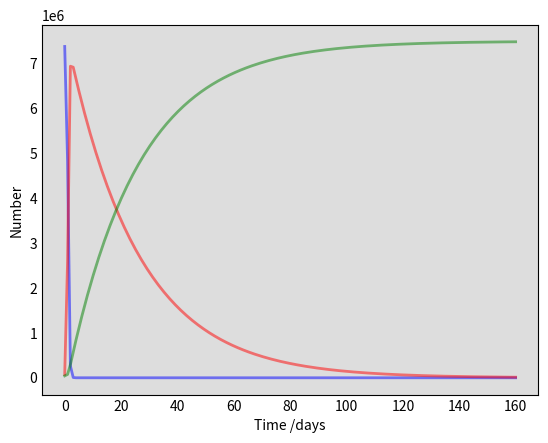

Write Python code to recreate this figure. (Note: this script raises an exception after producing the figure.)
import numpy as np
from scipy.integrate import odeint
import matplotlib.pyplot as plt

class SIR():
    def __init__(self):
        pass
# Total population, N.
    class modelling():
        N = 7500000000
        # Initial number of infected and recovered individuals, I0 and R0.
        I0 = 75000000
        R0 = 42500000
        # Everyone else, S0, is susceptible to infection initially.
        S0 = N - I0 - R0
        # Contact rate, beta, and mean recovery rate, gamma, (in 1/days).
        beta, gamma = 4, 1./25
        # A grid of time points (in days)
        t = np.linspace(0, 160, 160)
        # The SIR model differential equations.
        def deriv(y, t, N, beta, gamma):
            S, I, R = y
            dSdt = -beta * S * I / N
            dIdt = beta * S * I / N - gamma * I
            dRdt = gamma * I
            return dSdt, dIdt, dRdt

        # Initial conditions vector
        y0 = S0, I0, R0
        # Integrate the SIR equations over the time grid, t.
        ret = odeint(deriv, y0, t, args=(N, beta, gamma))
        S, I, R = ret.T

        # Plot the data on three separate curves for S(t), I(t) and R(t)
        fig = plt.figure(facecolor='w')
        ax = fig.add_subplot(111, facecolor='#dddddd', axisbelow=True)
        ax.plot(t, S/1000, 'b', alpha=0.5, lw=2, label='Susceptible')
        ax.plot(t, I/1000, 'r', alpha=0.5, lw=2, label='Infected')
        ax.plot(t, R/1000, 'g', alpha=0.5, lw=2, label='Recovered with immunity')
        ax.set_xlabel('Time /days')
        ax.set_ylabel('Number')
        # ax.set_ylim(0,1.2)
        ax.yaxis.set_tick_params(length=0)
        ax.xaxis.set_tick_params(length=0)
        ax.grid(b=True, which='major', c='w', lw=2, ls='-')
        legend = ax.legend()
        legend.get_frame().set_alpha(0.5)
        for spine in ('top', 'right', 'bottom', 'left'):
            ax.spines[spine].set_visible(False)
        plt.show()

if __name__ == '__main__':
    sir = SIR()
    sir.modelling()